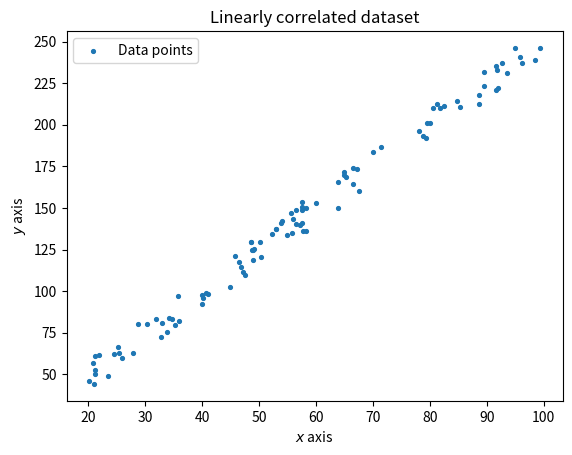

This figure's Python source:
# Create dataset that has some linear correlation and plot the dataset.

# Import necessary libraries
import numpy as np
import matplotlib.pyplot as plt

# Set number of random data points
N = 100

# Define random points along x axis
x = np.random.uniform(20, 100, N)

# Define a constant slope m
m = 2.5

# Generate a random set of closely spaced y-intercept values
c = np.random.uniform(-10, 10, N)

# Plot the scatter dataset
plt.scatter(x, m*x + c, s=7.5, label="Data points")
plt.title("Linearly correlated dataset")
plt.legend()
plt.xlabel("$x$ axis")
plt.ylabel("$y$ axis")
plt.show()
